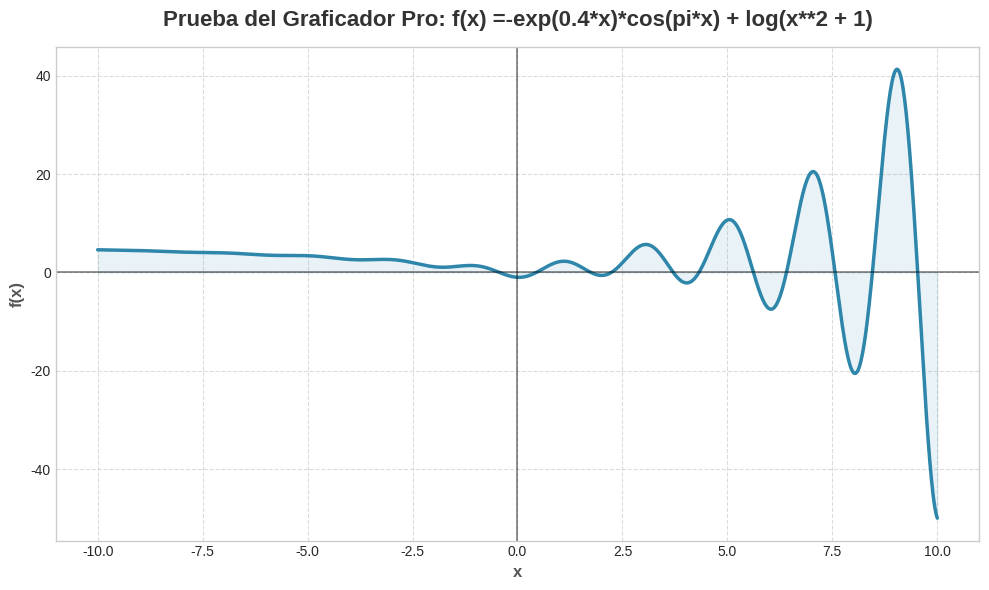

Write Python code to recreate this figure.
import sympy as sp
import numpy as np
import matplotlib.pyplot as plt

def graficar_funcion(f, x_inicio, x_fin, num_puntos=1000, titulo="Gráfica de la Función", xlabel="x", ylabel="f(x)", mostrar_ejes=True, puntos_destacados=None):
    """
    Grafica una función matemática con un estilo profesional.

    Args:
        f (Callable): Función a graficar.
        x_inicio (float): Límite inferior del eje x.
        x_fin (float): Límite superior del eje x.
        num_puntos (int, opcional): Resolución de la gráfica.
        titulo (str, opcional): Título de la gráfica.
        xlabel (str, opcional): Etiqueta del eje x.
        ylabel (str, opcional): Etiqueta del eje y.
        mostrar_ejes (bool, opcional): Si es True, dibuja líneas en x=0 e y=0.
        puntos_destacados (list of tuples, opcional): Lista de puntos (x, y) a resaltar en la gráfica.
    """
    # Configurar estilo 'pro' (estilo limpio de matplotlib)
    plt.style.use('seaborn-v0_8-whitegrid')
    
    # Crear el subconjunto de puntos x
    # Añadimos un pequeño "epsilon" si queremos evitar evaluación exacta en singularidades, 
    # pero np.linspace es generalmente confiable.
    x_vals = np.linspace(x_inicio, x_fin, num_puntos)

    # Si f es una expresión simbólica de SymPy, convertirla a función evaluable
    if isinstance(f, sp.Basic):
        sym_var = list(f.free_symbols)[0]  # obtiene la variable simbólica (ej. x)
        f = sp.lambdify(sym_var, f, 'numpy')
    
    # Evaluar la función de forma segura (vectorizada o iterativa)
    y = np.zeros_like(x_vals)
    for i, val in enumerate(x_vals):
        try:
            y[i] = f(val)
        except Exception:
            y[i] = np.nan # Si la función falla en un punto, ponemos NaN para que no dibuje
            
    # Crear la figura
    fig, ax = plt.subplots(figsize=(10, 6), dpi=120)
    
    # Graficar la línea principal
    ax.plot(x_vals, y, color='#2E86AB', linewidth=2.5, label='f(x)')
    
    # Dibujar los ejes coordenados (cruz cruzando por 0,0) si se solicitó
    if mostrar_ejes:
        ax.axhline(0, color='black', linewidth=1.2, linestyle='-', alpha=0.5)
        if x_inicio <= 0 <= x_fin:
            ax.axvline(0, color='black', linewidth=1.2, linestyle='-', alpha=0.5)
            
    # Dibujar puntos destacados si los hay (ej. raíces)
    if puntos_destacados:
        for px, py in puntos_destacados:
            ax.plot(px, py, marker='o', markersize=8, color='#D34E24', 
                    markeredgecolor='white', markeredgewidth=1.5, zorder=5)
            # Etiqueta para el punto
            ax.annotate(f'({px:.3g}, {py:.3g})', 
                        xy=(px, py), xytext=(10, 10), 
                        textcoords='offset points', 
                        bbox=dict(boxstyle="round,pad=0.3", fc="white", ec="gray", alpha=0.8))

    # Estilos de textos y grilla
    ax.set_title(titulo, fontsize=16, fontweight='bold', pad=15, color='#333333')
    ax.set_xlabel(xlabel, fontsize=12, fontweight='bold', color='#555555')
    ax.set_ylabel(ylabel, fontsize=12, fontweight='bold', color='#555555')
    
    ax.grid(True, linestyle='--', alpha=0.7)
    
    # Añadir sombra o relleno entre la curva y el eje x (opcional, le da un toque muy pro)
    ax.fill_between(x_vals, y, 0, where=(np.isfinite(y)), color='#2E86AB', alpha=0.1)
    
    plt.tight_layout()
    plt.show()

if __name__ == "__main__":
    # Prueba del graficador
    x = sp.symbols('x')
    f_prueba = sp.ln(x**2 +1) - sp.exp((0.4)*x)*sp.cos(sp.pi*x)
    graficar_funcion(f_prueba, -10, 10, titulo=f"Prueba del Graficador Pro: f(x) ={f_prueba}")
